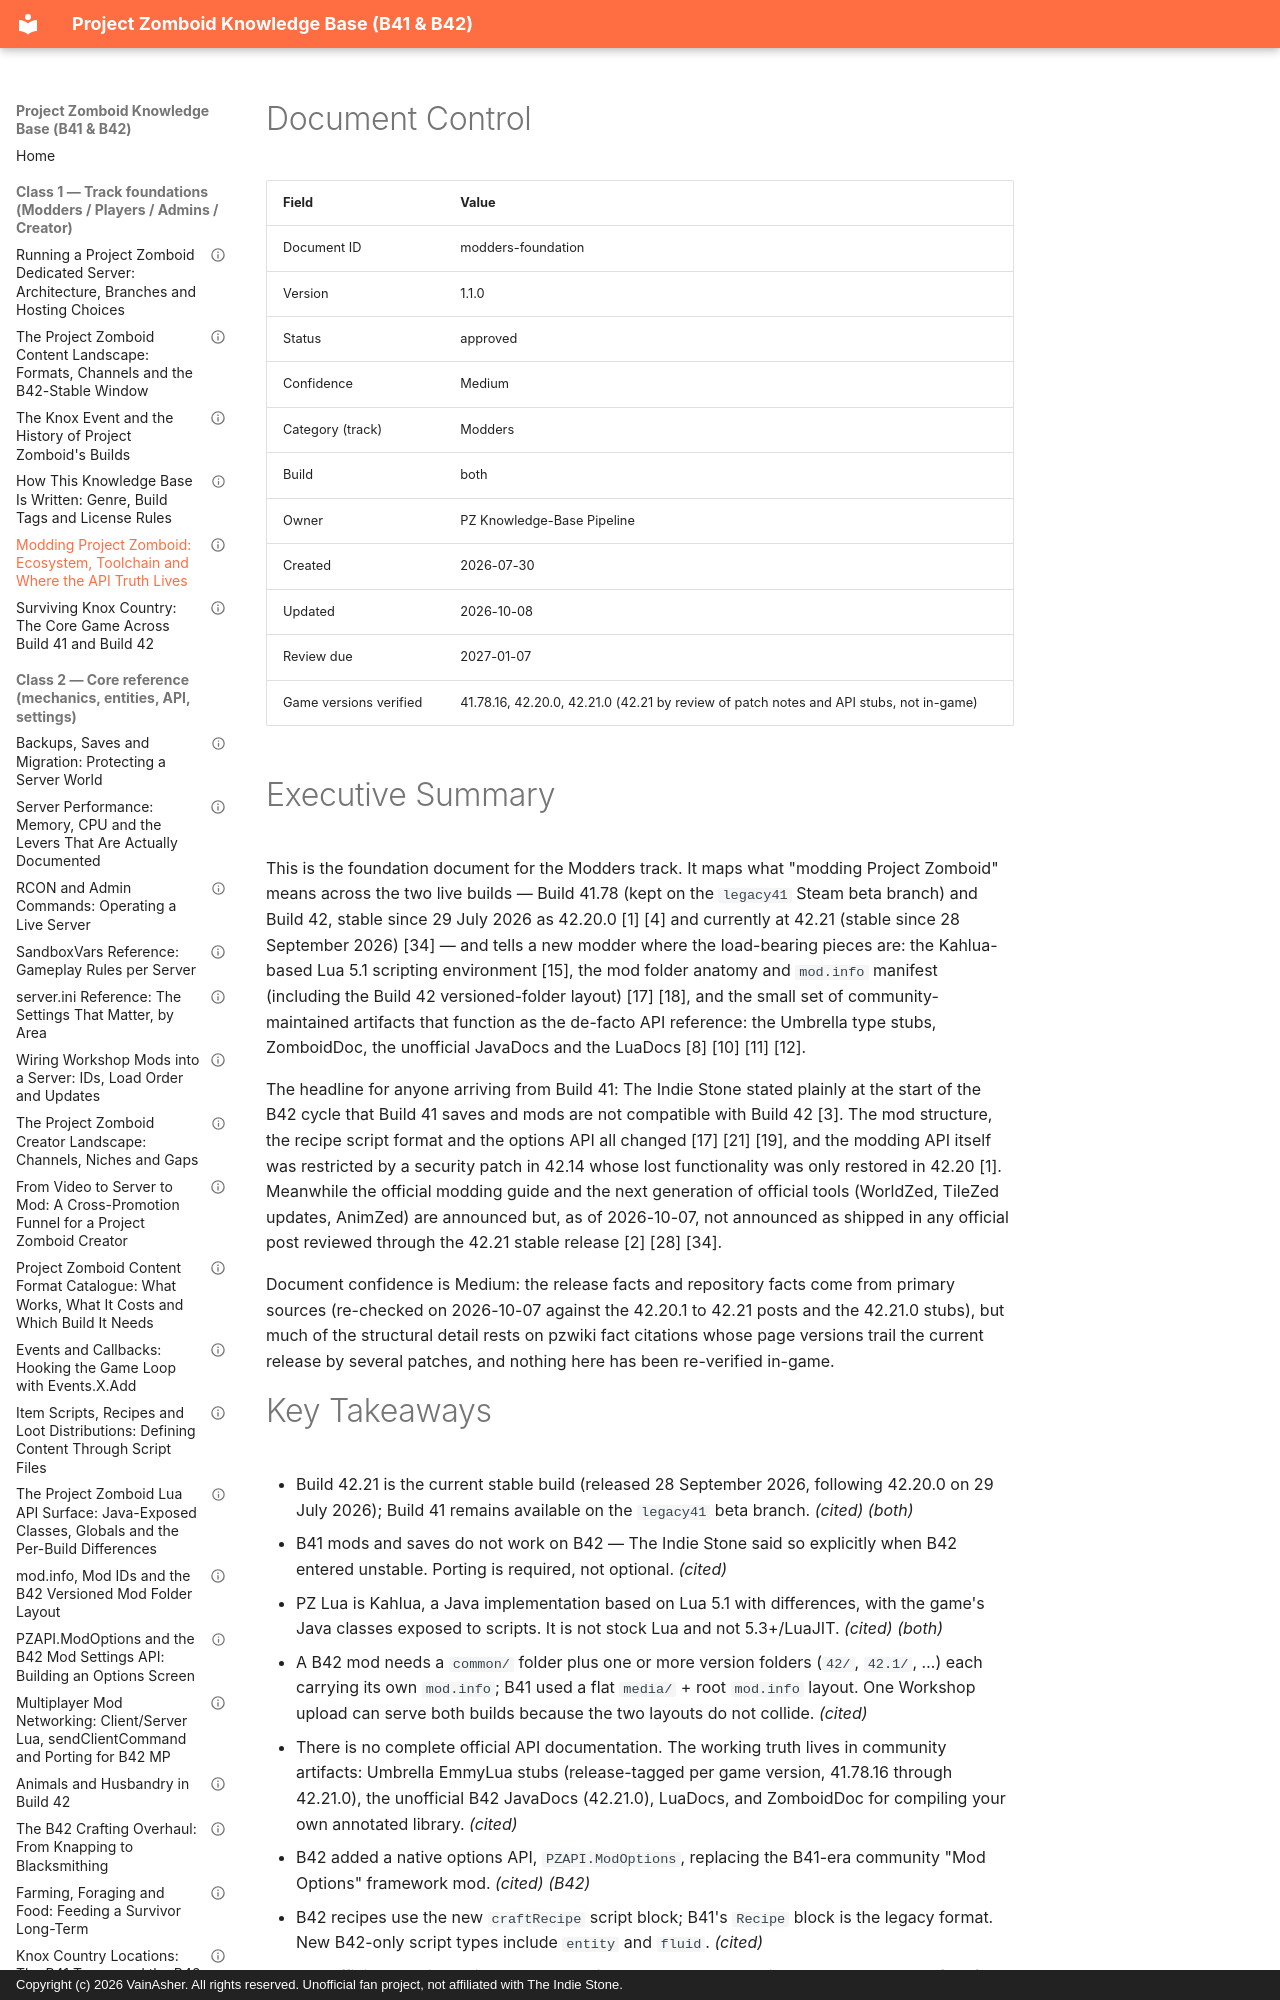

repository: VainAsher/project-zomboid-kb · page: modders/modders-foundation/index.html · generator: mkdocs · copyright: Copyright (c) 2026 VainAsher. All rights reserved. Unofficial fan project, not affiliated with The Indie Stone.

---
id: modders-foundation
title: "Modding Project Zomboid: Ecosystem, Toolchain and Where the API Truth Lives"
version: 1.1.0
status: approved
confidence: Medium
category: Modders
topic: "Modding foundations"
build: both
document_type: overview
created: 2026-07-30
updated: 2026-10-08
review_due: 2027-01-07
sources_verified: 2026-10-07
supersedes: null
related: [players-foundation, admins-foundation, creator-foundation, lore-foundation, meta-style-guide]
tags: [modding, lua, kahlua, umbrella, zomboiddoc, javadocs, mod-info, workshop, b42]
game_versions_verified: ["41.78.16", "42.20", "42.21"]
---

# Document Control

| Field | Value |
|-------|-------|
| Document ID | modders-foundation |
| Version | 1.1.0 |
| Status | approved |
| Confidence | Medium |
| Category (track) | Modders |
| Build | both |
| Owner | PZ Knowledge-Base Pipeline |
| Created | 2026-07-30 |
| Updated | 2026-10-08 |
| Review due | 2027-01-07 |
| Game versions verified | 41.78.16, 42.20.0, 42.21.0 (42.21 by review of patch notes and API stubs, not in-game) |

# Executive Summary

This is the foundation document for the Modders track. It maps what "modding
Project Zomboid" means across the two live builds — Build 41.78 (kept on the
`legacy41` Steam beta branch) and Build 42, stable since 29 July 2026 as
42.20.0 [1] [4] and currently at 42.21 (stable since 28 September 2026) [34] —
and tells a new modder where the load-bearing pieces
are: the Kahlua-based Lua 5.1 scripting environment [15], the mod folder
anatomy and `mod.info` manifest (including the Build 42 versioned-folder
layout) [17] [18], and the small set of community-maintained artifacts that
function as the de-facto API reference: the Umbrella type stubs, ZomboidDoc,
the unofficial JavaDocs and the LuaDocs [8] [10] [11] [12].

The headline for anyone arriving from Build 41: The Indie Stone stated
plainly at the start of the B42 cycle that Build 41 saves and mods are not
compatible with Build 42 [3]. The mod structure, the recipe script format and
the options API all changed [17] [21] [19], and the modding API itself was
restricted by a security patch in 42.14 whose lost functionality was only
restored in 42.20 [1]. Meanwhile the official modding guide and the next
generation of official tools (WorldZed, TileZed updates, AnimZed) are announced but, as of 2026-10-07, not announced as shipped in any
official post reviewed through the 42.21 stable release [2] [28] [34].

Document confidence is Medium: the release facts and repository facts come
from primary sources (re-checked on 2026-10-07 against the 42.20.1 to 42.21
posts and the 42.21.0 stubs), but much of the structural detail rests on
pzwiki fact citations whose page versions trail the current release by
several patches, and nothing here has been re-verified in-game.
